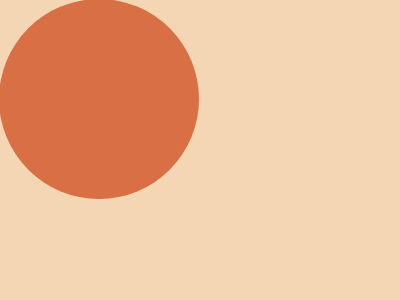

Here is a drawing made with CSS. Write the source that renders it.

<!-- file: simplecircle.html -->
<!DOCTYPE html>
<html lang="en">
<head>
  <meta charset="UTF-8">
  <meta http-equiv="X-UA-Compatible" content="IE=edge">
  <meta name="viewport" content="width=device-width, initial-scale=1.0">
  <title>CSS-Battle - Simple circle</title>
  <link rel="stylesheet" href="scirlce.css">
</head>
<body>
  <div></div>
</body>
</html>

/* file: scirlce.css */
body{
  background-color: #F5D6B4;
}
div{
  background: #D86F45;
  height: 200px;
  width: 200px;
  border-radius: 50%;
  margin: -9px;
}